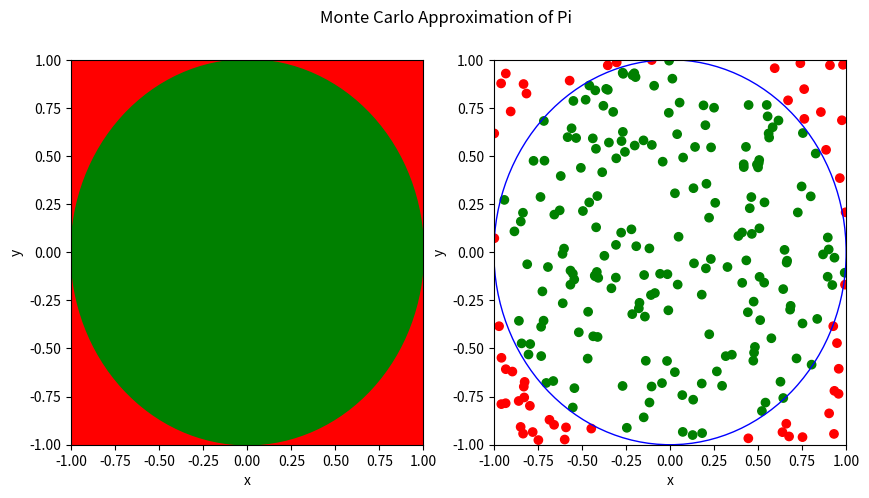

Reproduce this figure in Python.
import random
import sympy
import numpy as np
import matplotlib.pyplot as plt
from matplotlib.patches import Circle,Rectangle
#________________________________________________________________________________
def estimate_pi_monte_carlo(Ntotal):
    if type (Ntotal) != int or Ntotal <= 0:
        raise ValueError
#The code below is just giving the parameter of the squar to be between -1 and 1 for both height and the base
    points = [(random.uniform(-1,1),random.uniform(-1,1)) for _ in range(Ntotal)]
    return sympy.Rational(4*sum([1 for point in points if point[0]**2 +point[1]**2 <= 1]), Ntotal)    
#________________________________________________________________________________
def draw_monte_carlo(Ntotal):
    fig = plt.figure(figsize =(10,5))
#---------------------------------------------------------------
# Left Subplot for the actual areas of the circle and Rectangle     
    ax = fig.add_subplot(121)
    rect= Rectangle((-1,-1),2,2, color = "red")
    cir = Circle((0,0),1,color="green")
    ax.add_patch(rect)
    ax.set_xlim(-1,1)
    ax.set_ylim(-1,1)
    ax.set_xlabel("x")
    ax.set_ylabel("y")
    ax.add_patch(cir)
    ax = fig.add_subplot(122)
# Estimatation of the Monti carlo aprroximation
    x, y = [random.uniform(-1,1) for _ in range(Ntotal)], [random.uniform(-1,1) for _ in range(Ntotal)]
    xy = zip(x,y)
    colour = ["green" if a[0]**2 +a[1]**2 <= 1 else "red" for a in xy]
    ax.scatter(x, y, color = colour)
    ax.add_patch(Circle((0,0),1,color ="blue", fill=False))
    ax.set_xlabel("x")    
    ax.set_xlim(-1,1)
    ax.set_ylabel("y")
    ax.set_ylim(-1,1)
#Plot the Two graphs
    fig.suptitle("Monte Carlo Approximation of Pi")
    plt.show()
    fig.savefig('outputimage.png')
# Call the plotting function
draw_monte_carlo(250)
#_______________________________________________________________________
def estimate_pi_chudnovsky(n):
# Validation of the input
    if type(n) != int or n<= 0:
        raise ValueError
#Constants
    a = sympy.Rational(13591409)
    i = sympy.symbols('i')
    b = sympy.Rational(545140134)
    c = sympy.Rational(640320)
# makes sure we have a higher precision, mostly that of 1,000 or above. I Chose 10**4 because its fun to more accurate
#__________________________________________________________________________________________________________
    #Simplify the whole function by spliting the function into two parts the numerator and denominator, makes the code more easy to observe.
    num = sympy.sympify(((-1)**i)*(sympy.factorial(6*i))*(a+b*i))
    den = sympy.sympify((sympy.factorial(3*i))*((sympy.factorial(i))**3)*c**((3*i)+sympy.Rational(3,2)))
    #The function is bellow in the simplest form.       
    The_Function = sympy.sympify(num/den)
    The_summation = sympy.Sum(The_Function,(i,0,n))
    #The aprox_tion is just a rough estimate of pi up to 10000 digits
    aprox_tion = (sympy.Rational(12)*The_summation.doit()).evalf(10**4)
    return sympy.Float(aprox_tion**-1,10**4)
